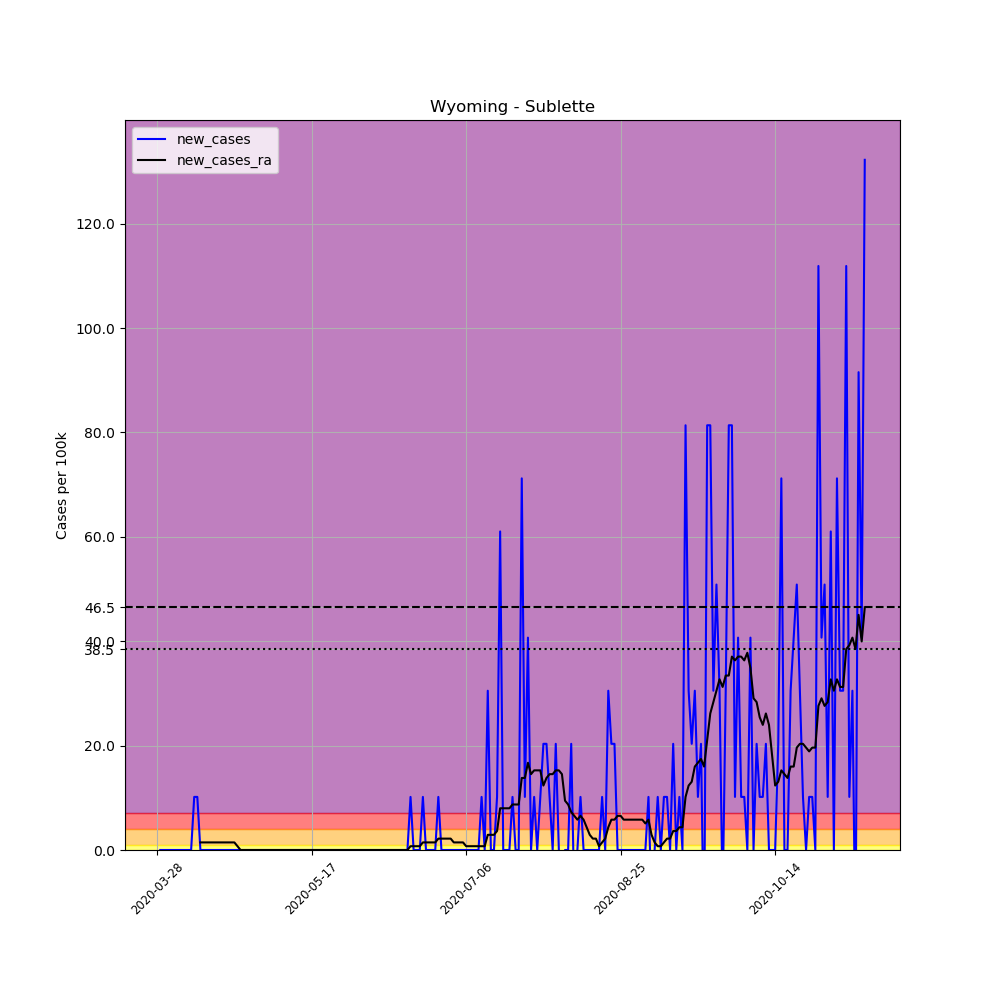

The file beside this chart, header and first rows:
, date, county, state, fips, cases, deaths, COUNTY, STNAME, CTYNAME, POPESTIMATE2019, per_100k, new_cases, new_cases_ra
442182, 2020-03-28, Sublette, Wyoming, 56035, 1, 0, 35, Wyoming, Sublette, 9831, 10.17, , 
442183, 2020-03-29, Sublette, Wyoming, 56035, 1, 0, 35, Wyoming, Sublette, 9831, 10.17, 0.0, 
442184, 2020-03-30, Sublette, Wyoming, 56035, 1, 0, 35, Wyoming, Sublette, 9831, 10.17, 0.0, 
442185, 2020-03-31, Sublette, Wyoming, 56035, 1, 0, 35, Wyoming, Sublette, 9831, 10.17, 0.0, 
442186, 2020-04-01, Sublette, Wyoming, 56035, 1, 0, 35, Wyoming, Sublette, 9831, 10.17, 0.0, 
442187, 2020-04-02, Sublette, Wyoming, 56035, 1, 0, 35, Wyoming, Sublette, 9831, 10.17, 0.0, 
442188, 2020-04-03, Sublette, Wyoming, 56035, 1, 0, 35, Wyoming, Sublette, 9831, 10.17, 0.0, 
442189, 2020-04-04, Sublette, Wyoming, 56035, 1, 0, 35, Wyoming, Sublette, 9831, 10.17, 0.0, 
442190, 2020-04-05, Sublette, Wyoming, 56035, 1, 0, 35, Wyoming, Sublette, 9831, 10.17, 0.0, 
442191, 2020-04-06, Sublette, Wyoming, 56035, 1, 0, 35, Wyoming, Sublette, 9831, 10.17, 0.0, 
442192, 2020-04-07, Sublette, Wyoming, 56035, 1, 0, 35, Wyoming, Sublette, 9831, 10.17, 0.0, 
442193, 2020-04-08, Sublette, Wyoming, 56035, 1, 0, 35, Wyoming, Sublette, 9831, 10.17, 0.0, 
442194, 2020-04-09, Sublette, Wyoming, 56035, 2, 0, 35, Wyoming, Sublette, 9831, 20.34, 10.17, 
442195, 2020-04-10, Sublette, Wyoming, 56035, 3, 0, 35, Wyoming, Sublette, 9831, 30.52, 10.17, 
442196, 2020-04-11, Sublette, Wyoming, 56035, 3, 0, 35, Wyoming, Sublette, 9831, 30.52, 0.0, 1.453
442197, 2020-04-12, Sublette, Wyoming, 56035, 3, 0, 35, Wyoming, Sublette, 9831, 30.52, 0.0, 1.453
442198, 2020-04-13, Sublette, Wyoming, 56035, 3, 0, 35, Wyoming, Sublette, 9831, 30.52, 0.0, 1.453
442199, 2020-04-14, Sublette, Wyoming, 56035, 3, 0, 35, Wyoming, Sublette, 9831, 30.52, 0.0, 1.453
442200, 2020-04-15, Sublette, Wyoming, 56035, 3, 0, 35, Wyoming, Sublette, 9831, 30.52, 0.0, 1.453
442201, 2020-04-16, Sublette, Wyoming, 56035, 3, 0, 35, Wyoming, Sublette, 9831, 30.52, 0.0, 1.453
442202, 2020-04-17, Sublette, Wyoming, 56035, 3, 0, 35, Wyoming, Sublette, 9831, 30.52, 0.0, 1.453
442203, 2020-04-18, Sublette, Wyoming, 56035, 3, 0, 35, Wyoming, Sublette, 9831, 30.52, 0.0, 1.453
442204, 2020-04-19, Sublette, Wyoming, 56035, 3, 0, 35, Wyoming, Sublette, 9831, 30.52, 0.0, 1.453
442205, 2020-04-20, Sublette, Wyoming, 56035, 3, 0, 35, Wyoming, Sublette, 9831, 30.52, 0.0, 1.453
442206, 2020-04-21, Sublette, Wyoming, 56035, 3, 0, 35, Wyoming, Sublette, 9831, 30.52, 0.0, 1.453
442207, 2020-04-22, Sublette, Wyoming, 56035, 3, 0, 35, Wyoming, Sublette, 9831, 30.52, 0.0, 1.453
442208, 2020-04-23, Sublette, Wyoming, 56035, 3, 0, 35, Wyoming, Sublette, 9831, 30.52, 0.0, 0.7266
442209, 2020-04-24, Sublette, Wyoming, 56035, 3, 0, 35, Wyoming, Sublette, 9831, 30.52, 0.0, 1.2688263138573217e-16
442210, 2020-04-25, Sublette, Wyoming, 56035, 3, 0, 35, Wyoming, Sublette, 9831, 30.52, 0.0, 1.2688263138573217e-16
442211, 2020-04-26, Sublette, Wyoming, 56035, 3, 0, 35, Wyoming, Sublette, 9831, 30.52, 0.0, 1.2688263138573217e-16
442212, 2020-04-27, Sublette, Wyoming, 56035, 3, 0, 35, Wyoming, Sublette, 9831, 30.52, 0.0, 1.2688263138573217e-16
442213, 2020-04-28, Sublette, Wyoming, 56035, 3, 0, 35, Wyoming, Sublette, 9831, 30.52, 0.0, 1.2688263138573217e-16
442214, 2020-04-29, Sublette, Wyoming, 56035, 3, 0, 35, Wyoming, Sublette, 9831, 30.52, 0.0, 1.2688263138573217e-16
442215, 2020-04-30, Sublette, Wyoming, 56035, 3, 0, 35, Wyoming, Sublette, 9831, 30.52, 0.0, 1.2688263138573217e-16
442216, 2020-05-01, Sublette, Wyoming, 56035, 3, 0, 35, Wyoming, Sublette, 9831, 30.52, 0.0, 1.2688263138573217e-16
442217, 2020-05-02, Sublette, Wyoming, 56035, 3, 0, 35, Wyoming, Sublette, 9831, 30.52, 0.0, 1.2688263138573217e-16
442218, 2020-05-03, Sublette, Wyoming, 56035, 3, 0, 35, Wyoming, Sublette, 9831, 30.52, 0.0, 1.2688263138573217e-16
442219, 2020-05-04, Sublette, Wyoming, 56035, 3, 0, 35, Wyoming, Sublette, 9831, 30.52, 0.0, 1.2688263138573217e-16
442220, 2020-05-05, Sublette, Wyoming, 56035, 3, 0, 35, Wyoming, Sublette, 9831, 30.52, 0.0, 1.2688263138573217e-16
442221, 2020-05-06, Sublette, Wyoming, 56035, 3, 0, 35, Wyoming, Sublette, 9831, 30.52, 0.0, 1.2688263138573217e-16
442222, 2020-05-07, Sublette, Wyoming, 56035, 3, 0, 35, Wyoming, Sublette, 9831, 30.52, 0.0, 1.2688263138573217e-16
442223, 2020-05-08, Sublette, Wyoming, 56035, 3, 0, 35, Wyoming, Sublette, 9831, 30.52, 0.0, 1.2688263138573217e-16
442224, 2020-05-09, Sublette, Wyoming, 56035, 3, 0, 35, Wyoming, Sublette, 9831, 30.52, 0.0, 1.2688263138573217e-16
442225, 2020-05-10, Sublette, Wyoming, 56035, 3, 0, 35, Wyoming, Sublette, 9831, 30.52, 0.0, 1.2688263138573217e-16
442226, 2020-05-11, Sublette, Wyoming, 56035, 3, 0, 35, Wyoming, Sublette, 9831, 30.52, 0.0, 1.2688263138573217e-16
442227, 2020-05-12, Sublette, Wyoming, 56035, 3, 0, 35, Wyoming, Sublette, 9831, 30.52, 0.0, 1.2688263138573217e-16
442228, 2020-05-13, Sublette, Wyoming, 56035, 3, 0, 35, Wyoming, Sublette, 9831, 30.52, 0.0, 1.2688263138573217e-16
442229, 2020-05-14, Sublette, Wyoming, 56035, 3, 0, 35, Wyoming, Sublette, 9831, 30.52, 0.0, 1.2688263138573217e-16
442230, 2020-05-15, Sublette, Wyoming, 56035, 3, 0, 35, Wyoming, Sublette, 9831, 30.52, 0.0, 1.2688263138573217e-16
442231, 2020-05-16, Sublette, Wyoming, 56035, 3, 0, 35, Wyoming, Sublette, 9831, 30.52, 0.0, 1.2688263138573217e-16
442232, 2020-05-17, Sublette, Wyoming, 56035, 3, 0, 35, Wyoming, Sublette, 9831, 30.52, 0.0, 1.2688263138573217e-16
442233, 2020-05-18, Sublette, Wyoming, 56035, 3, 0, 35, Wyoming, Sublette, 9831, 30.52, 0.0, 1.2688263138573217e-16
442234, 2020-05-19, Sublette, Wyoming, 56035, 3, 0, 35, Wyoming, Sublette, 9831, 30.52, 0.0, 1.2688263138573217e-16
442235, 2020-05-20, Sublette, Wyoming, 56035, 3, 0, 35, Wyoming, Sublette, 9831, 30.52, 0.0, 1.2688263138573217e-16
442236, 2020-05-21, Sublette, Wyoming, 56035, 3, 0, 35, Wyoming, Sublette, 9831, 30.52, 0.0, 1.2688263138573217e-16
442237, 2020-05-22, Sublette, Wyoming, 56035, 3, 0, 35, Wyoming, Sublette, 9831, 30.52, 0.0, 1.2688263138573217e-16
442238, 2020-05-23, Sublette, Wyoming, 56035, 3, 0, 35, Wyoming, Sublette, 9831, 30.52, 0.0, 1.2688263138573217e-16
442239, 2020-05-24, Sublette, Wyoming, 56035, 3, 0, 35, Wyoming, Sublette, 9831, 30.52, 0.0, 1.2688263138573217e-16
442240, 2020-05-25, Sublette, Wyoming, 56035, 3, 0, 35, Wyoming, Sublette, 9831, 30.52, 0.0, 1.2688263138573217e-16
442241, 2020-05-26, Sublette, Wyoming, 56035, 3, 0, 35, Wyoming, Sublette, 9831, 30.52, 0.0, 1.2688263138573217e-16
... 170 more rows
